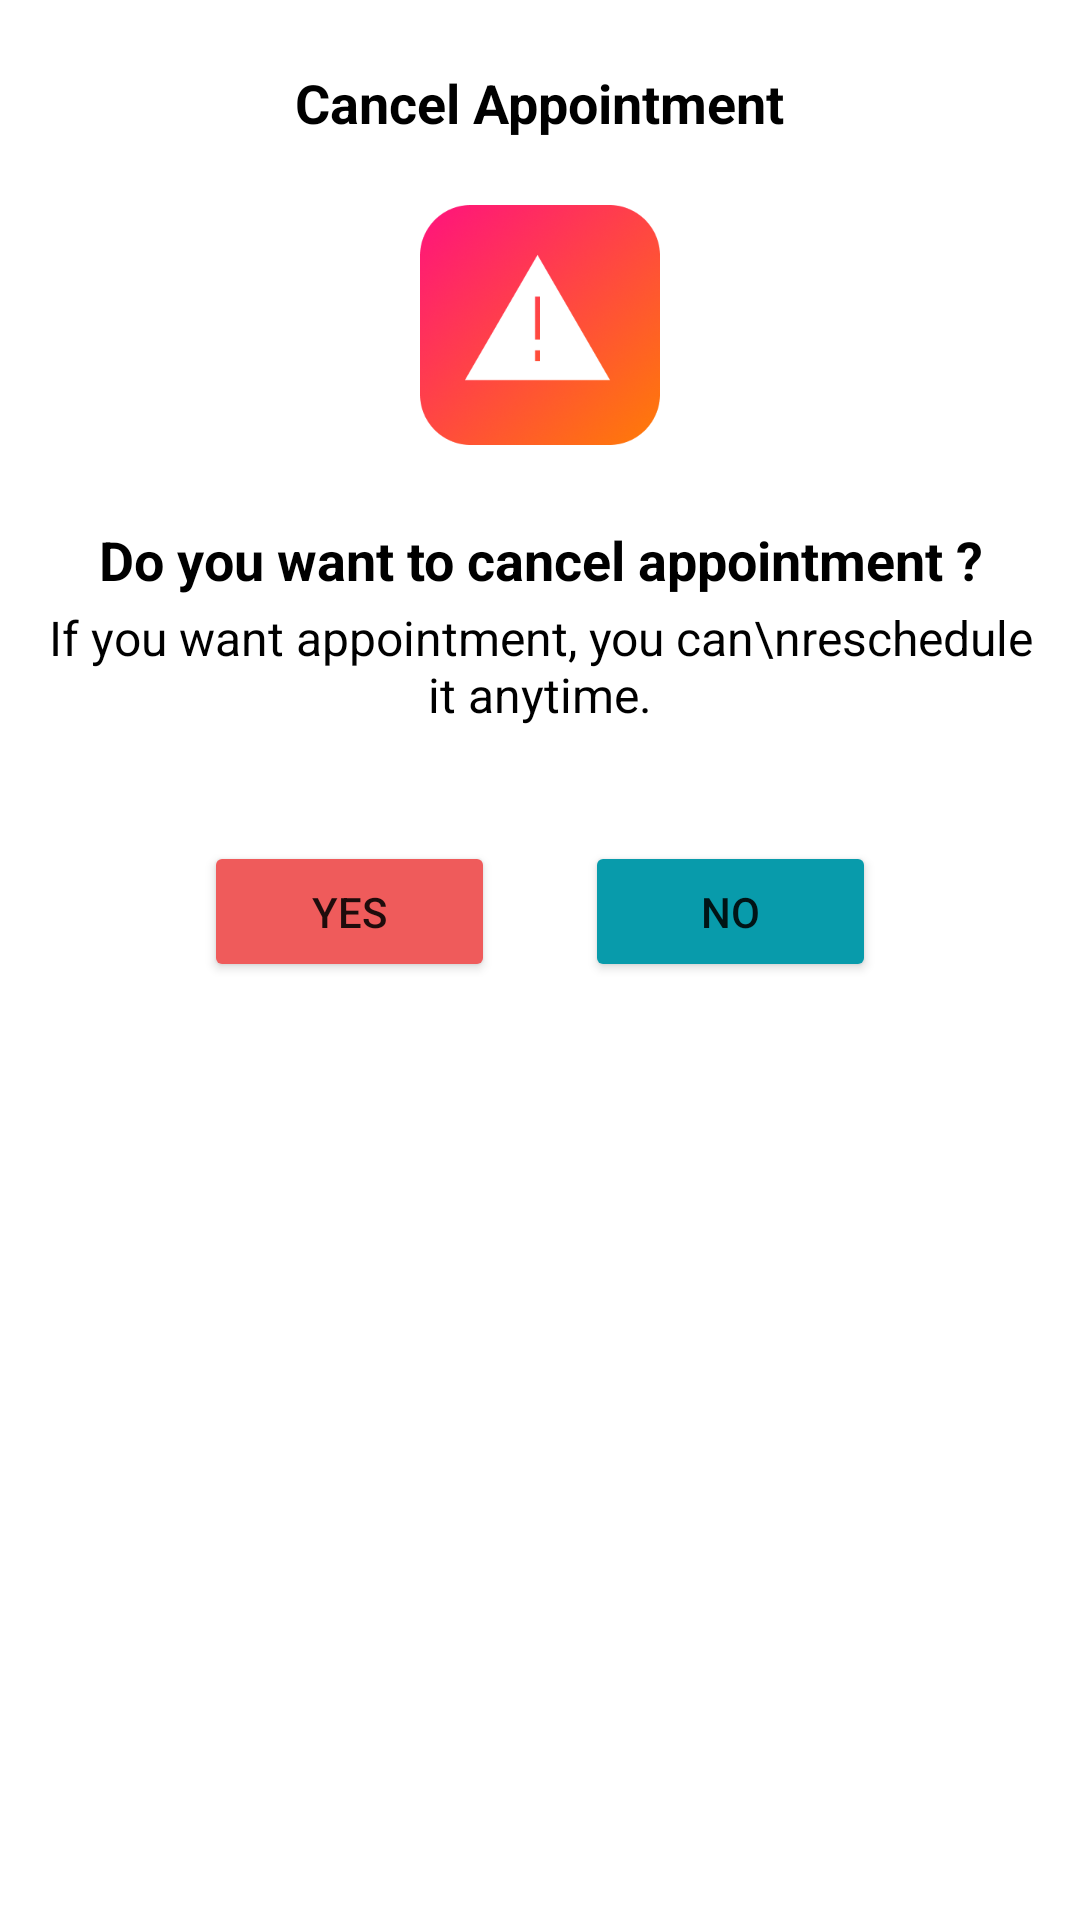

Write the Android layout XML for this screen, with the resource values it uses.
<!-- AndroidManifest.xml: application theme Theme.HealMe -->
<!-- res/layout/dialog_cancel_upcoming_appointment.xml -->
<?xml version="1.0" encoding="utf-8"?>
<LinearLayout xmlns:android="http://schemas.android.com/apk/res/android"
    android:layout_width="match_parent"
    android:layout_height="match_parent"
    android:paddingBottom="31dp"
    android:paddingStart="10dp"
    android:paddingEnd="10dp"
    android:orientation="vertical"
    android:gravity="center_horizontal"
    xmlns:app="http://schemas.android.com/apk/res-auto">

    <TextView
        android:id="@+id/dialog_title"
        android:layout_width="wrap_content"
        android:layout_height="wrap_content"
        android:text="Cancel Appointment"
        android:textSize="18sp"
        android:textColor="@color/black"
        android:layout_marginTop="22dp"
        android:textStyle="bold"/>

    <ImageView
        android:id="@+id/dialogImageView"
        android:layout_width="80dp"
        android:layout_height="80dp"
        android:src="@drawable/caution"
        android:layout_marginTop="22dp"/>

    <TextView
        android:id="@+id/dialog_question"
        android:layout_width="wrap_content"
        android:layout_height="wrap_content"
        android:text="Do you want to cancel appointment ?"
        android:textSize="18sp"
        android:textColor="@color/black"
        android:layout_marginTop="26dp"
        android:textStyle="bold"
        android:gravity="center_horizontal"/>

    <TextView
        android:id="@+id/dialog_description"
        android:layout_width="wrap_content"
        android:layout_height="wrap_content"
        android:text="If you want appointment, you can\nreschedule it anytime."
        android:textSize="16sp"
        android:textColor="@color/black"
        android:layout_marginTop="3dp"
        android:gravity="center_horizontal"/>


    <LinearLayout
        android:layout_width="wrap_content"
        android:layout_height="wrap_content"
        android:orientation="horizontal"
        android:layout_marginTop="38dp">

        <Button
            android:id="@+id/dialogOKButton"
            android:layout_width="97dp"
            android:layout_height="47dp"
            app:backgroundTint="#EF5B5B"
            android:text="Yes" />

        <Button
            android:id="@+id/dialogCancelButton"
            android:layout_width="97dp"
            android:layout_height="47dp"
            android:layout_marginLeft="30dp"
            android:backgroundTint="#089BAB"
            android:text="No" />

    </LinearLayout>


</LinearLayout>
<!-- resources referenced by this layout -->
<resources>
  <!-- drawable caution: png bitmap (drawable, 67208 bytes) -->
  <style name="Theme.HealMe" parent="Theme.MaterialComponents.DayNight.NoActionBar">
          
          <item name="colorPrimary">@color/purple_500</item>
          <item name="colorPrimaryVariant">@color/purple_700</item>
          <item name="colorOnPrimary">@color/white</item>
          
          <item name="colorSecondary">@color/teal_200</item>
          <item name="colorSecondaryVariant">@color/teal_700</item>
          <item name="colorOnSecondary">@color/white</item>
          
          <item name="android:statusBarColor">?attr/colorPrimaryVariant</item>
          
          <item name="android:windowNoTitle">true</item>
          <item name="android:windowActionBar">false</item>
          <item name="android:windowFullscreen">true</item>
          <item name="android:windowContentOverlay">@null</item>
      </style>
  <!-- not gathered from this repository: default colours our renderer supplied (Android Studio template values) -->
  <color name="purple_500">#FF6200EE</color>
  <color name="purple_700">#FF3700B3</color>
  <color name="teal_200">#FF03DAC5</color>
  <color name="teal_700">#FF018786</color>
  <color name="black">#FF000000</color>
  <color name="white">#FFFFFFFF</color>
</resources>
